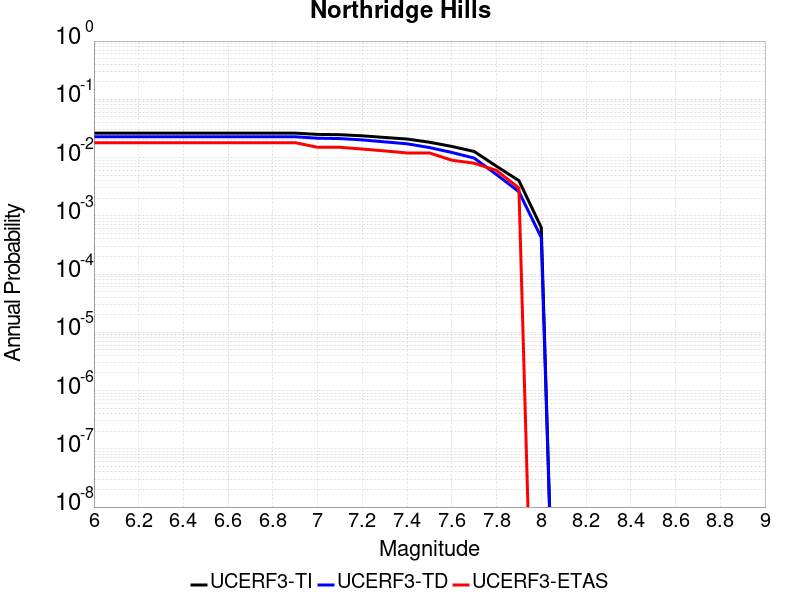

The table this chart was drawn from, first rows:
Magnitude, UCERF3-TI Prob, UCERF3-TD Prob, UCERF3-ETAS Prob
6.0, 0.02624, 0.02276, 0.018
6.1, 0.02624, 0.02276, 0.018
6.2, 0.02624, 0.02276, 0.018
6.3, 0.02624, 0.02276, 0.018
6.4, 0.02624, 0.02276, 0.018
6.5, 0.02624, 0.02276, 0.018
6.6, 0.02624, 0.02276, 0.018
6.7, 0.02624, 0.02276, 0.018
6.8, 0.02624, 0.02276, 0.018
6.9, 0.02623, 0.02275, 0.018
7.0, 0.02499, 0.02149, 0.015
7.1, 0.02469, 0.02118, 0.015
7.2, 0.02361, 0.02009, 0.014
7.3, 0.02214, 0.01858, 0.013
7.4, 0.02079, 0.01723, 0.012
7.5, 0.01834, 0.01484, 0.012
7.6, 0.01553, 0.01223, 0.009
7.7, 0.01272, 0.009795, 0.008
7.8, 0.007083, 0.0051, 0.006
7.9, 0.004018, 0.002591, 0.003
8.0, 6.32085E-4, 4.22859E-4, 0.0
